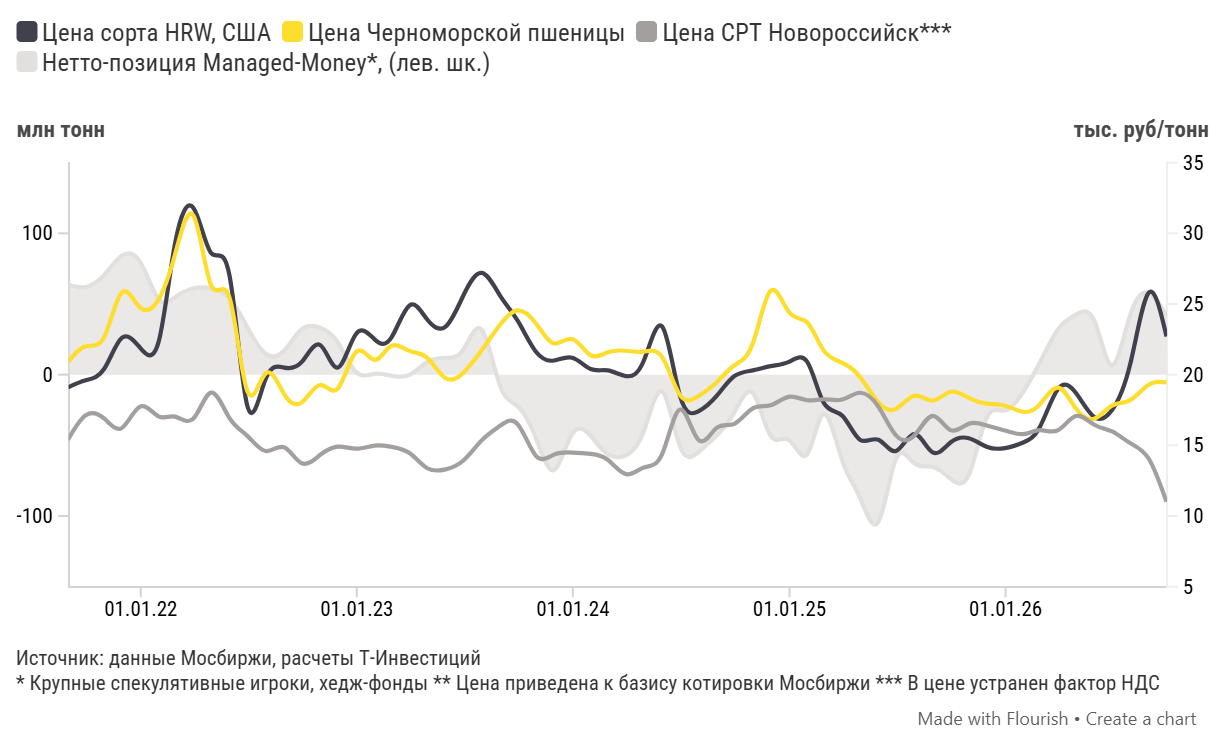

Data behind this chart, as committed beside it:
Период, Цена сорта HRW, США, Цена Черноморской пшеницы, Цена СРТ Новороссийск***, Нетто-позиция Managed-Money*, (лев. шк.)
2021-08-31, 19.1, 20.88, 15.4, 63.8
2021-09-30, 19.6, 22.01, 17.13, 62.01
2021-10-31, 20.4, 22.65, 16.9, 70.47
2021-11-30, 22.6, 25.81, 16.23, 84.16
2021-12-31, 21.9, 24.74, 17.74, 79.63
2022-01-31, 22.3, 25.31, 17.05, 53.53
2022-02-28, 29.3, 28.52, 17.03, 54.87
2022-03-31, 31.8, 31.25, 16.9, 61.12
2022-04-30, 28.6, 26.31, 18.73, 61.01
2022-05-31, 27, 25.43, 16.92, 53.92
2022-06-30, 17.8, 18.84, 15.67, 33.57
2022-07-31, 19.7, 20.09, 14.6, 14.81
2022-08-31, 20.5, 18.64, 14.87, 16.87
2022-09-30, 20.9, 18.04, 13.73, 32.22
2022-10-31, 22.1, 19.27, 14.32, 33.26
2022-11-30, 20.5, 19.02, 14.91, 22.91
2022-12-31, 22.9, 21.61, 14.76, 1.82
2023-01-31, 22.5, 21.05, 14.98, 0.6
2023-02-28, 22.6, 22.03, 14.9, -0.73
2023-03-31, 24.9, 21.68, 14.46, -0.19
2023-04-30, 23.9, 21.19, 13.38, 8.95
2023-05-31, 23.4, 19.75, 13.3, 11.98
2023-06-30, 25.6, 20.14, 13.93, 17.73
2023-07-31, 27.2, 21.73, 15.35, 31.87
2023-08-31, 25.6, 23.53, 16.38, -7.78
2023-09-30, 23.8, 24.55, 16.49, -22.55
2023-10-31, 21.6, 23.61, 14.24, -45.31
2023-11-30, 21, 22.21, 14.34, -67.51
2023-12-31, 21.2, 22.52, 14.49, -41.81
2024-01-31, 20.4, 21.38, 14.4, -43.33
2024-02-29, 20.3, 21.58, 13.98, -56.35
2024-03-31, 19.9, 21.69, 12.96, -57
2024-04-30, 21, 21.63, 13.43, -39.9
2024-05-31, 23.4, 21.24, 14.4, -11.96
2024-06-30, 18.5, 18.55, 17.53, -50.91
2024-07-31, 17.4, 18.48, 15.4, -54.92
2024-08-31, 18.5, 19.47, 16.23, -43.15
2024-09-30, 19.9, 20.66, 16.52, -26.57
2024-10-31, 20.3, 22.2, 17.61, -12.97
2024-11-30, 20.6, 25.93, 17.83, -43.14
2024-12-31, 20.9, 24.43, 18.43, -46.17
2025-01-31, 20.9, 23.69, 18.19, -56.28
2025-02-28, 18, 21.7, 18.26, -27.91
2025-03-31, 17.1, 20.84, 18.24, -60.54
2025-04-30, 15.4, 19.84, 18.72, -86.95
2025-05-31, 15.4, 18.04, 17.75, -104.4
2025-06-30, 14.6, 17.58, 15.71, -59.69
2025-07-31, 15.8, 18.51, 15.69, -62.68
2025-08-31, 14.5, 18.16, 17.09, -65.22
2025-09-30, 15.2, 18.79, 16.08, -73.58
2025-10-31, 15.5, 18.36, 16.53, -70.97
2025-11-30, 14.9, 17.95, 16.41, -30.76
2025-12-31, 14.8, 17.8, 16.05, -25.33
2026-01-31, 15.2, 17.37, 15.79, -12.09
2026-02-28, 16.3, 17.9, 16.07, 8.56
2026-03-31, 19, 19.08, 16.08, 32.35
2026-04-30, 18.7, 17.6, 17.07, 42.48
2026-05-31, 17, 16.88, 16.46, 38.24
2026-06-30, 17.5, 17.81, 15.98, 6.74
2026-07-31, 20.8, 18.2, 15.15, 42.7
... 2 more rows
